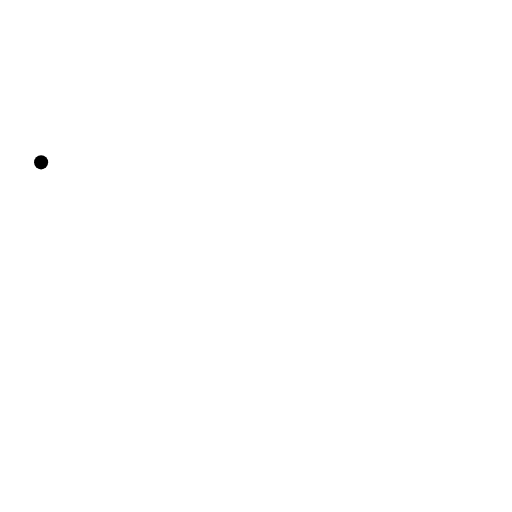
t = 0.00 s
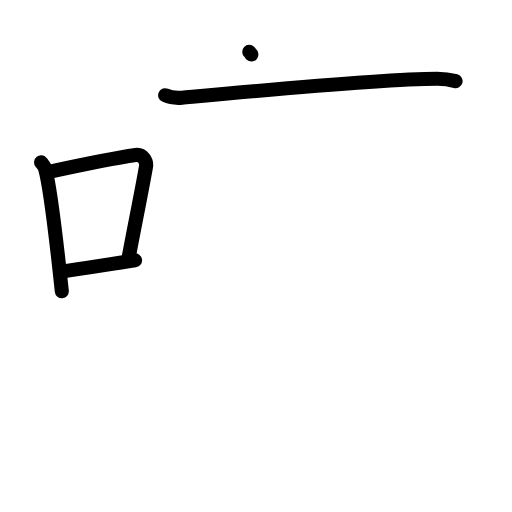
t = 4.13 s
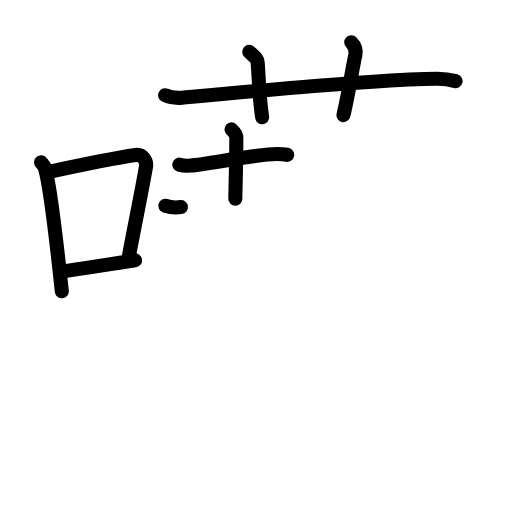
t = 8.33 s
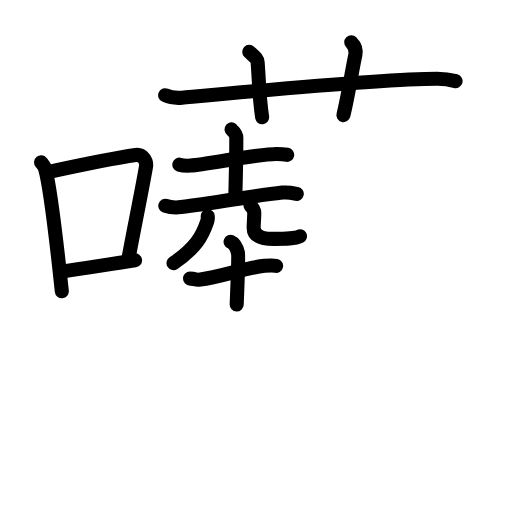
t = 12.50 s
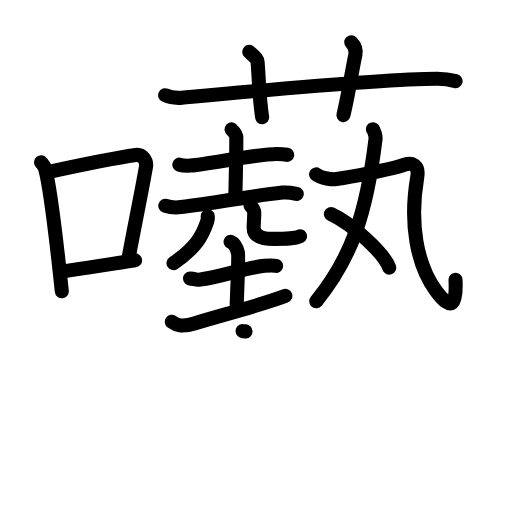
t = 17.08 s
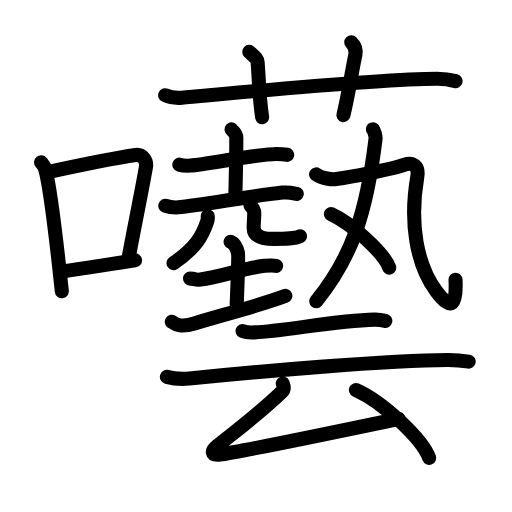
t = 21.00 s

The animated SVG that drew these frames (rendered in a browser with its animation timeline set to each time). Animation: 73 SMIL elements (animate=73); one cycle of 21.00 s.

<?xml version="1.0" encoding="UTF-8"?>
<!--
AniKanjiVG is licensed by CC-BY-SA Paul C. Sommerhoff (https://bitbucket.org/sommerhoff/anikanjivg).
AniKanjiVG uses KanjiVG which is licensed by CC-BY-SA Ulrich Apel (http://kanjivg.tagaini.net).
See also http://creativecommons.org/licenses/by-sa/3.0/
-->
<svg xmlns:kvg='http://kanjivg.tagaini.net' xmlns='http://www.w3.org/2000/svg' width='109' height='109' viewBox='0 0 109 109' style='fill:none;stroke:#000000;stroke-width:3;stroke-linecap:round;stroke-linejoin:round;' id="kvg:kanji_056c8"><g id="kvg:056c8" kvg:element="囈"><g id="kvg:056c8-g1" kvg:element="口" kvg:position="left" kvg:radical="general"><path id="kvg:056c8-s1" kvg:type="㇑" d="M8.75,34.56C9.1,35,9.47,35.38,9.62,35.94c1.23,4.42,2.7,18.12,3.54,26.06"><animate attributeName="d" begin="0.0s" dur="0.5s" from="M8.75,34.56C8.75,34.56,8.75,34.56,8.75,34.56" to="M8.75,34.56C9.1,35,9.47,35.38,9.62,35.94" />
<animate attributeName="d" begin="0.5s" dur="0.5s" from="M8.75,34.56C9.1,35,9.47,35.38,9.62,35.94c0,0,0,0,0,0,0" to="M8.75,34.56C9.1,35,9.47,35.38,9.62,35.94c1.23,4.42,2.7,18.12,3.54,26.06" />
</path>
<path id="kvg:056c8-s2" kvg:type="㇕b" d="M9.96,36.68c8.94-1.94,14.77-3.11,18.91-3.69c1.52-0.21,2.43,1.26,2.21,2.51c-0.9,5.17-2.45,12.65-3.78,19.8"><animate attributeName="d" begin="1.0s" dur="0.3333333333333333s" from="M9.96,36.68C9.96,36.68,9.96,36.68,9.96,36.68" to="M9.96,36.68c8.94-1.94,14.77-3.11,18.91-3.69" />
<animate attributeName="d" begin="1.3333333333333333s" dur="0.3333333333333333s" from="M9.96,36.68c8.94-1.94,14.77-3.11,18.91-3.69c0,0,0,0,0,0,0" to="M9.96,36.68c8.94-1.94,14.77-3.11,18.91-3.69c1.52-0.21,2.43,1.26,2.21,2.51" />
<animate attributeName="d" begin="1.6666666666666665s" dur="0.3333333333333333s" from="M9.96,36.68c8.94-1.94,14.77-3.11,18.91-3.69c1.52-0.21,2.43,1.26,2.21,2.51c0,0,0,0,0,0,0" to="M9.96,36.68c8.94-1.94,14.77-3.11,18.91-3.69c1.52-0.21,2.43,1.26,2.21,2.51c-0.9,5.17-2.45,12.65-3.78,19.8" />
<animate attributeName="d" begin="0s" dur="1.0s" from="M-100,-100" to="M-100,-100" />
</path>
<path id="kvg:056c8-s3" kvg:type="㇐b" d="M12.82,57.86c4.87-0.66,9.25-1.42,15.93-2.43"><animate attributeName="d" begin="2.0s" dur="1.0s" from="M12.82,57.86C12.82,57.86,12.82,57.86,12.82,57.86" to="M12.82,57.86c4.87-0.66,9.25-1.42,15.93-2.43" />
<animate attributeName="d" begin="0s" dur="2.0s" from="M-100,-100" to="M-100,-100" />
</path>
</g>
<g id="kvg:056c8-g2" kvg:element="藝" kvg:position="right"><g id="kvg:056c8-g3" kvg:element="艹" kvg:variant="true" kvg:original="艸" kvg:position="top"><path id="kvg:056c8-s4" kvg:type="㇐" d="M35.16,20.27c1.14,0.53,2.46,0.63,3.6,0.53c10.45-0.96,42.2-3.96,54.25-4.03c1.9-0.01,3.03,0.25,3.98,0.51"><animate attributeName="d" begin="3.0s" dur="0.3333333333333333s" from="M35.16,20.27C35.16,20.27,35.16,20.27,35.16,20.27" to="M35.16,20.27c1.14,0.53,2.46,0.63,3.6,0.53" />
<animate attributeName="d" begin="3.3333333333333335s" dur="0.3333333333333333s" from="M35.16,20.27c1.14,0.53,2.46,0.63,3.6,0.53c0,0,0,0,0,0,0" to="M35.16,20.27c1.14,0.53,2.46,0.63,3.6,0.53c10.45-0.96,42.2-3.96,54.25-4.03" />
<animate attributeName="d" begin="3.6666666666666665s" dur="0.3333333333333333s" from="M35.16,20.27c1.14,0.53,2.46,0.63,3.6,0.53c10.45-0.96,42.2-3.96,54.25-4.03c0,0,0,0,0,0,0" to="M35.16,20.27c1.14,0.53,2.46,0.63,3.6,0.53c10.45-0.96,42.2-3.96,54.25-4.03c1.9-0.01,3.03,0.25,3.98,0.51" />
<animate attributeName="d" begin="0s" dur="3.0s" from="M-100,-100" to="M-100,-100" />
</path>
<path id="kvg:056c8-s5" kvg:type="㇑a" d="M53.07,11.05c1.25,1.16,1.73,1.5,1.78,2.23c0.4,5.48,0.3,7.23,0.96,11.68"><animate attributeName="d" begin="4.0s" dur="0.5s" from="M53.07,11.05C53.07,11.05,53.07,11.05,53.07,11.05" to="M53.07,11.05c1.25,1.16,1.73,1.5,1.78,2.23" />
<animate attributeName="d" begin="4.5s" dur="0.5s" from="M53.07,11.05c1.25,1.16,1.73,1.5,1.78,2.23c0,0,0,0,0,0,0" to="M53.07,11.05c1.25,1.16,1.73,1.5,1.78,2.23c0.4,5.48,0.3,7.23,0.96,11.68" />
<animate attributeName="d" begin="0s" dur="4.0s" from="M-100,-100" to="M-100,-100" />
</path>
<path id="kvg:056c8-s6" kvg:type="㇑a" d="M74.78,9c0.66,0.67,1.09,1.68,0.88,2.67c-0.66,3-1.6,9-2.55,12.83"><animate attributeName="d" begin="5.0s" dur="0.5s" from="M74.78,9C74.78,9,74.78,9,74.78,9" to="M74.78,9c0.66,0.67,1.09,1.68,0.88,2.67" />
<animate attributeName="d" begin="5.5s" dur="0.5s" from="M74.78,9c0.66,0.67,1.09,1.68,0.88,2.67c0,0,0,0,0,0,0" to="M74.78,9c0.66,0.67,1.09,1.68,0.88,2.67c-0.66,3-1.6,9-2.55,12.83" />
<animate attributeName="d" begin="0s" dur="5.0s" from="M-100,-100" to="M-100,-100" />
</path>
</g>
<g id="kvg:056c8-g4" kvg:position="bottom"><g id="kvg:056c8-g5" kvg:position="left"><g id="kvg:056c8-g6" kvg:element="土"><path id="kvg:056c8-s7" kvg:type="㇐" d="M38.18,35.05c0.64,0.19,1.8,0.24,2.43,0.19c3.47-0.28,14.41-2.48,18.31-2.46c1.06,0.01,1.69,0.09,2.22,0.18"><animate attributeName="d" begin="6.0s" dur="0.3333333333333333s" from="M38.18,35.05C38.18,35.05,38.18,35.05,38.18,35.05" to="M38.18,35.05c0.64,0.19,1.8,0.24,2.43,0.19" />
<animate attributeName="d" begin="6.333333333333333s" dur="0.3333333333333333s" from="M38.18,35.05c0.64,0.19,1.8,0.24,2.43,0.19c0,0,0,0,0,0,0" to="M38.18,35.05c0.64,0.19,1.8,0.24,2.43,0.19c3.47-0.28,14.41-2.48,18.31-2.46" />
<animate attributeName="d" begin="6.666666666666667s" dur="0.3333333333333333s" from="M38.18,35.05c0.64,0.19,1.8,0.24,2.43,0.19c3.47-0.28,14.41-2.48,18.31-2.46c0,0,0,0,0,0,0" to="M38.18,35.05c0.64,0.19,1.8,0.24,2.43,0.19c3.47-0.28,14.41-2.48,18.31-2.46c1.06,0.01,1.69,0.09,2.22,0.18" />
<animate attributeName="d" begin="0s" dur="6.0s" from="M-100,-100" to="M-100,-100" />
</path>
<path id="kvg:056c8-s8" kvg:type="㇑a" d="M49.3,27.54c0.07,0.15,1.01,0.79,1.01,1.76c0,5.95-0.21,11.41-0.21,13"><animate attributeName="d" begin="7.0s" dur="0.5s" from="M49.3,27.54C49.3,27.54,49.3,27.54,49.3,27.54" to="M49.3,27.54c0.07,0.15,1.01,0.79,1.01,1.76" />
<animate attributeName="d" begin="7.5s" dur="0.5s" from="M49.3,27.54c0.07,0.15,1.01,0.79,1.01,1.76c0,0,0,0,0,0,0" to="M49.3,27.54c0.07,0.15,1.01,0.79,1.01,1.76c0,5.95-0.21,11.41-0.21,13" />
<animate attributeName="d" begin="0s" dur="7.0s" from="M-100,-100" to="M-100,-100" />
</path>
<path id="kvg:056c8-s9" kvg:type="㇐" d="M35.19,43.81c0.87,0.28,2.47,0.39,3.33,0.28c7.72-0.93,15.01-2.39,21.62-3.09c1.44-0.15,2.31,0.13,3.04,0.28"><animate attributeName="d" begin="8.0s" dur="0.3333333333333333s" from="M35.19,43.81C35.19,43.81,35.19,43.81,35.19,43.81" to="M35.19,43.81c0.87,0.28,2.47,0.39,3.33,0.28" />
<animate attributeName="d" begin="8.333333333333334s" dur="0.3333333333333333s" from="M35.19,43.81c0.87,0.28,2.47,0.39,3.33,0.28c0,0,0,0,0,0,0" to="M35.19,43.81c0.87,0.28,2.47,0.39,3.33,0.28c7.72-0.93,15.01-2.39,21.62-3.09" />
<animate attributeName="d" begin="8.666666666666666s" dur="0.3333333333333333s" from="M35.19,43.81c0.87,0.28,2.47,0.39,3.33,0.28c7.72-0.93,15.01-2.39,21.62-3.09c0,0,0,0,0,0,0" to="M35.19,43.81c0.87,0.28,2.47,0.39,3.33,0.28c7.72-0.93,15.01-2.39,21.62-3.09c1.44-0.15,2.31,0.13,3.04,0.28" />
<animate attributeName="d" begin="0s" dur="8.0s" from="M-100,-100" to="M-100,-100" />
</path>
</g>
<g id="kvg:056c8-g7" kvg:element="儿" kvg:original="八"><g id="kvg:056c8-g8" kvg:element="丿" kvg:position="left"><path id="kvg:056c8-s10" kvg:type="㇒" d="M44.22,46.03c0.04,0.26,0.04,0.65-0.08,1.03c-1.1,3.28-2.51,5.78-7.2,8.96"><animate attributeName="d" begin="9.0s" dur="0.5s" from="M44.22,46.03C44.22,46.03,44.22,46.03,44.22,46.03" to="M44.22,46.03c0.04,0.26,0.04,0.65-0.08,1.03" />
<animate attributeName="d" begin="9.5s" dur="0.5s" from="M44.22,46.03c0.04,0.26,0.04,0.65-0.08,1.03c0,0,0,0,0,0,0" to="M44.22,46.03c0.04,0.26,0.04,0.65-0.08,1.03c-1.1,3.28-2.51,5.78-7.2,8.96" />
<animate attributeName="d" begin="0s" dur="9.0s" from="M-100,-100" to="M-100,-100" />
</path>
</g>
<g id="kvg:056c8-g9" kvg:position="right"><path id="kvg:056c8-s11" kvg:type="㇏" d="M53.33,43.77c0.43,0.42,0.8,0.91,0.8,1.56c0,0.87-0.13,2.5-0.13,3.13c0,1.7,1.48,2.39,4.32,2.39c2.56,0,4.45,0,5.54-0.55"><animate attributeName="d" begin="10.0s" dur="0.25s" from="M53.33,43.77C53.33,43.77,53.33,43.77,53.33,43.77" to="M53.33,43.77c0.43,0.42,0.8,0.91,0.8,1.56" />
<animate attributeName="d" begin="10.25s" dur="0.25s" from="M53.33,43.77c0.43,0.42,0.8,0.91,0.8,1.56c0,0,0,0,0,0,0" to="M53.33,43.77c0.43,0.42,0.8,0.91,0.8,1.56c0,0.87-0.13,2.5-0.13,3.13" />
<animate attributeName="d" begin="10.5s" dur="0.25s" from="M53.33,43.77c0.43,0.42,0.8,0.91,0.8,1.56c0,0.87-0.13,2.5-0.13,3.13c0,0,0,0,0,0,0" to="M53.33,43.77c0.43,0.42,0.8,0.91,0.8,1.56c0,0.87-0.13,2.5-0.13,3.13c0,1.7,1.48,2.39,4.32,2.39" />
<animate attributeName="d" begin="10.75s" dur="0.25s" from="M53.33,43.77c0.43,0.42,0.8,0.91,0.8,1.56c0,0.87-0.13,2.5-0.13,3.13c0,1.7,1.48,2.39,4.32,2.39c0,0,0,0,0,0,0" to="M53.33,43.77c0.43,0.42,0.8,0.91,0.8,1.56c0,0.87-0.13,2.5-0.13,3.13c0,1.7,1.48,2.39,4.32,2.39c2.56,0,4.45,0,5.54-0.55" />
<animate attributeName="d" begin="0s" dur="10.0s" from="M-100,-100" to="M-100,-100" />
</path>
</g>
</g>
<g id="kvg:056c8-g10" kvg:element="土"><path id="kvg:056c8-s12" kvg:type="㇐" d="M40.45,59.31c1.32,0,0.9,0.35,2.21,0.2C47,59,51.77,57.08,56.32,56.6c1.3-0.14,1.64-0.16,2.46,0"><animate attributeName="d" begin="11.0s" dur="0.3333333333333333s" from="M40.45,59.31C40.45,59.31,40.45,59.31,40.45,59.31" to="M40.45,59.31c1.32,0,0.9,0.35,2.21,0.2" />
<animate attributeName="d" begin="11.333333333333334s" dur="0.3333333333333333s" from="M40.45,59.31c1.32,0,0.9,0.35,2.21,0.2c0,0,0,0,0,0,0" to="M40.45,59.31c1.32,0,0.9,0.35,2.21,0.2C47,59,51.77,57.08,56.32,56.6" />
<animate attributeName="d" begin="11.666666666666666s" dur="0.3333333333333333s" from="M40.45,59.31c1.32,0,0.9,0.35,2.21,0.2C47,59,51.77,57.08,56.32,56.6c0,0,0,0,0,0,0" to="M40.45,59.31c1.32,0,0.9,0.35,2.21,0.2C47,59,51.77,57.08,56.32,56.6c1.3-0.14,1.64-0.16,2.46,0" />
<animate attributeName="d" begin="0s" dur="11.0s" from="M-100,-100" to="M-100,-100" />
</path>
<path id="kvg:056c8-s13" kvg:type="㇑a" d="M49.09,51.49c0.87,0.36,1.39,1.64,1.57,2.37c0.17,0.73-0.1,6.42-0.27,10.97"><animate attributeName="d" begin="12.0s" dur="0.5s" from="M49.09,51.49C49.09,51.49,49.09,51.49,49.09,51.49" to="M49.09,51.49c0.87,0.36,1.39,1.64,1.57,2.37" />
<animate attributeName="d" begin="12.5s" dur="0.5s" from="M49.09,51.49c0.87,0.36,1.39,1.64,1.57,2.37c0,0,0,0,0,0,0" to="M49.09,51.49c0.87,0.36,1.39,1.64,1.57,2.37c0.17,0.73-0.1,6.42-0.27,10.97" />
<animate attributeName="d" begin="0s" dur="12.0s" from="M-100,-100" to="M-100,-100" />
</path>
<path id="kvg:056c8-s14" kvg:type="㇐" d="M36.57,68.49c0.95,0.67,2.04,1.26,4.81,0.38c5.11-1.62,13.56-3.69,19.37-5.87"><animate attributeName="d" begin="13.0s" dur="0.5s" from="M36.57,68.49C36.57,68.49,36.57,68.49,36.57,68.49" to="M36.57,68.49c0.95,0.67,2.04,1.26,4.81,0.38" />
<animate attributeName="d" begin="13.5s" dur="0.5s" from="M36.57,68.49c0.95,0.67,2.04,1.26,4.81,0.38c0,0,0,0,0,0,0" to="M36.57,68.49c0.95,0.67,2.04,1.26,4.81,0.38c5.11-1.62,13.56-3.69,19.37-5.87" />
<animate attributeName="d" begin="0s" dur="13.0s" from="M-100,-100" to="M-100,-100" />
</path>
</g>
</g>
<g id="kvg:056c8-g11" kvg:element="丸" kvg:position="right"><g id="kvg:056c8-g12" kvg:element="九"><path id="kvg:056c8-s15" kvg:type="㇒" d="M79.39,27.5c0.27,0.31,0.63,1.53,0.56,2.09C78,45.75,74.75,55,67.33,64.12"><animate attributeName="d" begin="14.0s" dur="0.5s" from="M79.39,27.5C79.39,27.5,79.39,27.5,79.39,27.5" to="M79.39,27.5c0.27,0.31,0.63,1.53,0.56,2.09" />
<animate attributeName="d" begin="14.5s" dur="0.5s" from="M79.39,27.5c0.27,0.31,0.63,1.53,0.56,2.09c0,0,0,0,0,0,0" to="M79.39,27.5c0.27,0.31,0.63,1.53,0.56,2.09C78,45.75,74.75,55,67.33,64.12" />
<animate attributeName="d" begin="0s" dur="14.0s" from="M-100,-100" to="M-100,-100" />
</path>
<g id="kvg:056c8-g13" kvg:element="乙"><path id="kvg:056c8-s16" kvg:type="㇈" d="M67.29,37.12c1.21,0.88,3.43,1.13,4.33,1c2.63-0.37,11.4-1.95,14.54-3.06c1.59-0.56,3.09,0.19,2.67,2.63c-1.67,9.72-0.16,18.68,4.05,24.31c3.37,4.5,4.37,2.75,4.09-2.45"><animate attributeName="d" begin="15.0s" dur="0.2s" from="M67.29,37.12C67.29,37.12,67.29,37.12,67.29,37.12" to="M67.29,37.12c1.21,0.88,3.43,1.13,4.33,1" />
<animate attributeName="d" begin="15.2s" dur="0.2s" from="M67.29,37.12c1.21,0.88,3.43,1.13,4.33,1c0,0,0,0,0,0,0" to="M67.29,37.12c1.21,0.88,3.43,1.13,4.33,1c2.63-0.37,11.4-1.95,14.54-3.06" />
<animate attributeName="d" begin="15.4s" dur="0.2s" from="M67.29,37.12c1.21,0.88,3.43,1.13,4.33,1c2.63-0.37,11.4-1.95,14.54-3.06c0,0,0,0,0,0,0" to="M67.29,37.12c1.21,0.88,3.43,1.13,4.33,1c2.63-0.37,11.4-1.95,14.54-3.06c1.59-0.56,3.09,0.19,2.67,2.63" />
<animate attributeName="d" begin="15.6s" dur="0.2s" from="M67.29,37.12c1.21,0.88,3.43,1.13,4.33,1c2.63-0.37,11.4-1.95,14.54-3.06c1.59-0.56,3.09,0.19,2.67,2.63c0,0,0,0,0,0,0" to="M67.29,37.12c1.21,0.88,3.43,1.13,4.33,1c2.63-0.37,11.4-1.95,14.54-3.06c1.59-0.56,3.09,0.19,2.67,2.63c-1.67,9.72-0.16,18.68,4.05,24.31" />
<animate attributeName="d" begin="15.8s" dur="0.2s" from="M67.29,37.12c1.21,0.88,3.43,1.13,4.33,1c2.63-0.37,11.4-1.95,14.54-3.06c1.59-0.56,3.09,0.19,2.67,2.63c-1.67,9.72-0.16,18.68,4.05,24.31c0,0,0,0,0,0,0" to="M67.29,37.12c1.21,0.88,3.43,1.13,4.33,1c2.63-0.37,11.4-1.95,14.54-3.06c1.59-0.56,3.09,0.19,2.67,2.63c-1.67,9.72-0.16,18.68,4.05,24.31c3.37,4.5,4.37,2.75,4.09-2.45" />
<animate attributeName="d" begin="0s" dur="15.0s" from="M-100,-100" to="M-100,-100" />
</path>
</g>
</g>
<g id="kvg:056c8-g14" kvg:element="丶"><path id="kvg:056c8-s17" kvg:type="㇔" d="M70.45,45.56c4.38,2.01,11.32,8.28,12.41,11.42"><animate attributeName="d" begin="16.0s" dur="1.0s" from="M70.45,45.56C70.45,45.56,70.45,45.56,70.45,45.56" to="M70.45,45.56c4.38,2.01,11.32,8.28,12.41,11.42" />
<animate attributeName="d" begin="0s" dur="16.0s" from="M-100,-100" to="M-100,-100" />
</path>
</g>
</g>
<g id="kvg:056c8-g15" kvg:element="云"><g id="kvg:056c8-g16" kvg:element="二" kvg:position="top"><path id="kvg:056c8-s18" kvg:type="㇐" d="M51.64,70.48c0.67,0.28,1.88,0.31,2.55,0.28c6.29-0.26,17.16-2.51,25.51-2.72c1.11-0.03,1.78,0.13,2.33,0.27"><animate attributeName="d" begin="17.0s" dur="0.3333333333333333s" from="M51.64,70.48C51.64,70.48,51.64,70.48,51.64,70.48" to="M51.64,70.48c0.67,0.28,1.88,0.31,2.55,0.28" />
<animate attributeName="d" begin="17.333333333333332s" dur="0.3333333333333333s" from="M51.64,70.48c0.67,0.28,1.88,0.31,2.55,0.28c0,0,0,0,0,0,0" to="M51.64,70.48c0.67,0.28,1.88,0.31,2.55,0.28c6.29-0.26,17.16-2.51,25.51-2.72" />
<animate attributeName="d" begin="17.666666666666668s" dur="0.3333333333333333s" from="M51.64,70.48c0.67,0.28,1.88,0.31,2.55,0.28c6.29-0.26,17.16-2.51,25.51-2.72c0,0,0,0,0,0,0" to="M51.64,70.48c0.67,0.28,1.88,0.31,2.55,0.28c6.29-0.26,17.16-2.51,25.51-2.72c1.11-0.03,1.78,0.13,2.33,0.27" />
<animate attributeName="d" begin="0s" dur="17.0s" from="M-100,-100" to="M-100,-100" />
</path>
<path id="kvg:056c8-s19" kvg:type="㇐" d="M35.53,80.24c1.25,0.35,3.55,0.47,4.79,0.35c13.02-1.35,42.71-3.96,55.09-3.95c2.08,0,3.33,0.17,4.37,0.34"><animate attributeName="d" begin="18.0s" dur="0.3333333333333333s" from="M35.53,80.24C35.53,80.24,35.53,80.24,35.53,80.24" to="M35.53,80.24c1.25,0.35,3.55,0.47,4.79,0.35" />
<animate attributeName="d" begin="18.333333333333332s" dur="0.3333333333333333s" from="M35.53,80.24c1.25,0.35,3.55,0.47,4.79,0.35c0,0,0,0,0,0,0" to="M35.53,80.24c1.25,0.35,3.55,0.47,4.79,0.35c13.02-1.35,42.71-3.96,55.09-3.95" />
<animate attributeName="d" begin="18.666666666666668s" dur="0.3333333333333333s" from="M35.53,80.24c1.25,0.35,3.55,0.47,4.79,0.35c13.02-1.35,42.71-3.96,55.09-3.95c0,0,0,0,0,0,0" to="M35.53,80.24c1.25,0.35,3.55,0.47,4.79,0.35c13.02-1.35,42.71-3.96,55.09-3.95c2.08,0,3.33,0.17,4.37,0.34" />
<animate attributeName="d" begin="0s" dur="18.0s" from="M-100,-100" to="M-100,-100" />
</path>
</g>
<g id="kvg:056c8-g17" kvg:element="厶" kvg:position="bottom"><path id="kvg:056c8-s20" kvg:type="㇜" d="M60.2,81.64c0.19,0.49,0.36,1.23-0.16,1.73C55.5,87.75,52.5,90,46.22,94.96c-1.29,1.02-1.3,2.04,0.6,1.81c3.98-0.47,30.47-6.02,38.06-7.6"><animate attributeName="d" begin="19.0s" dur="0.25s" from="M60.2,81.64C60.2,81.64,60.2,81.64,60.2,81.64" to="M60.2,81.64c0.19,0.49,0.36,1.23-0.16,1.73" />
<animate attributeName="d" begin="19.25s" dur="0.25s" from="M60.2,81.64c0.19,0.49,0.36,1.23-0.16,1.73c0,0,0,0,0,0,0" to="M60.2,81.64c0.19,0.49,0.36,1.23-0.16,1.73C55.5,87.75,52.5,90,46.22,94.96" />
<animate attributeName="d" begin="19.5s" dur="0.25s" from="M60.2,81.64c0.19,0.49,0.36,1.23-0.16,1.73C55.5,87.75,52.5,90,46.22,94.96c0,0,0,0,0,0,0" to="M60.2,81.64c0.19,0.49,0.36,1.23-0.16,1.73C55.5,87.75,52.5,90,46.22,94.96c-1.29,1.02-1.3,2.04,0.6,1.81" />
<animate attributeName="d" begin="19.75s" dur="0.25s" from="M60.2,81.64c0.19,0.49,0.36,1.23-0.16,1.73C55.5,87.75,52.5,90,46.22,94.96c-1.29,1.02-1.3,2.04,0.6,1.81c0,0,0,0,0,0,0" to="M60.2,81.64c0.19,0.49,0.36,1.23-0.16,1.73C55.5,87.75,52.5,90,46.22,94.96c-1.29,1.02-1.3,2.04,0.6,1.81c3.98-0.47,30.47-6.02,38.06-7.6" />
<animate attributeName="d" begin="0s" dur="19.0s" from="M-100,-100" to="M-100,-100" />
</path>
<path id="kvg:056c8-s21" kvg:type="㇔" d="M75.77,83.02c5.78,2.57,14.16,10.49,15.6,14.48"><animate attributeName="d" begin="20.0s" dur="1.0s" from="M75.77,83.02C75.77,83.02,75.77,83.02,75.77,83.02" to="M75.77,83.02c5.78,2.57,14.16,10.49,15.6,14.48" />
<animate attributeName="d" begin="0s" dur="20.0s" from="M-100,-100" to="M-100,-100" />
</path>
</g>
</g>
</g>
</g>
</g>
</svg>
